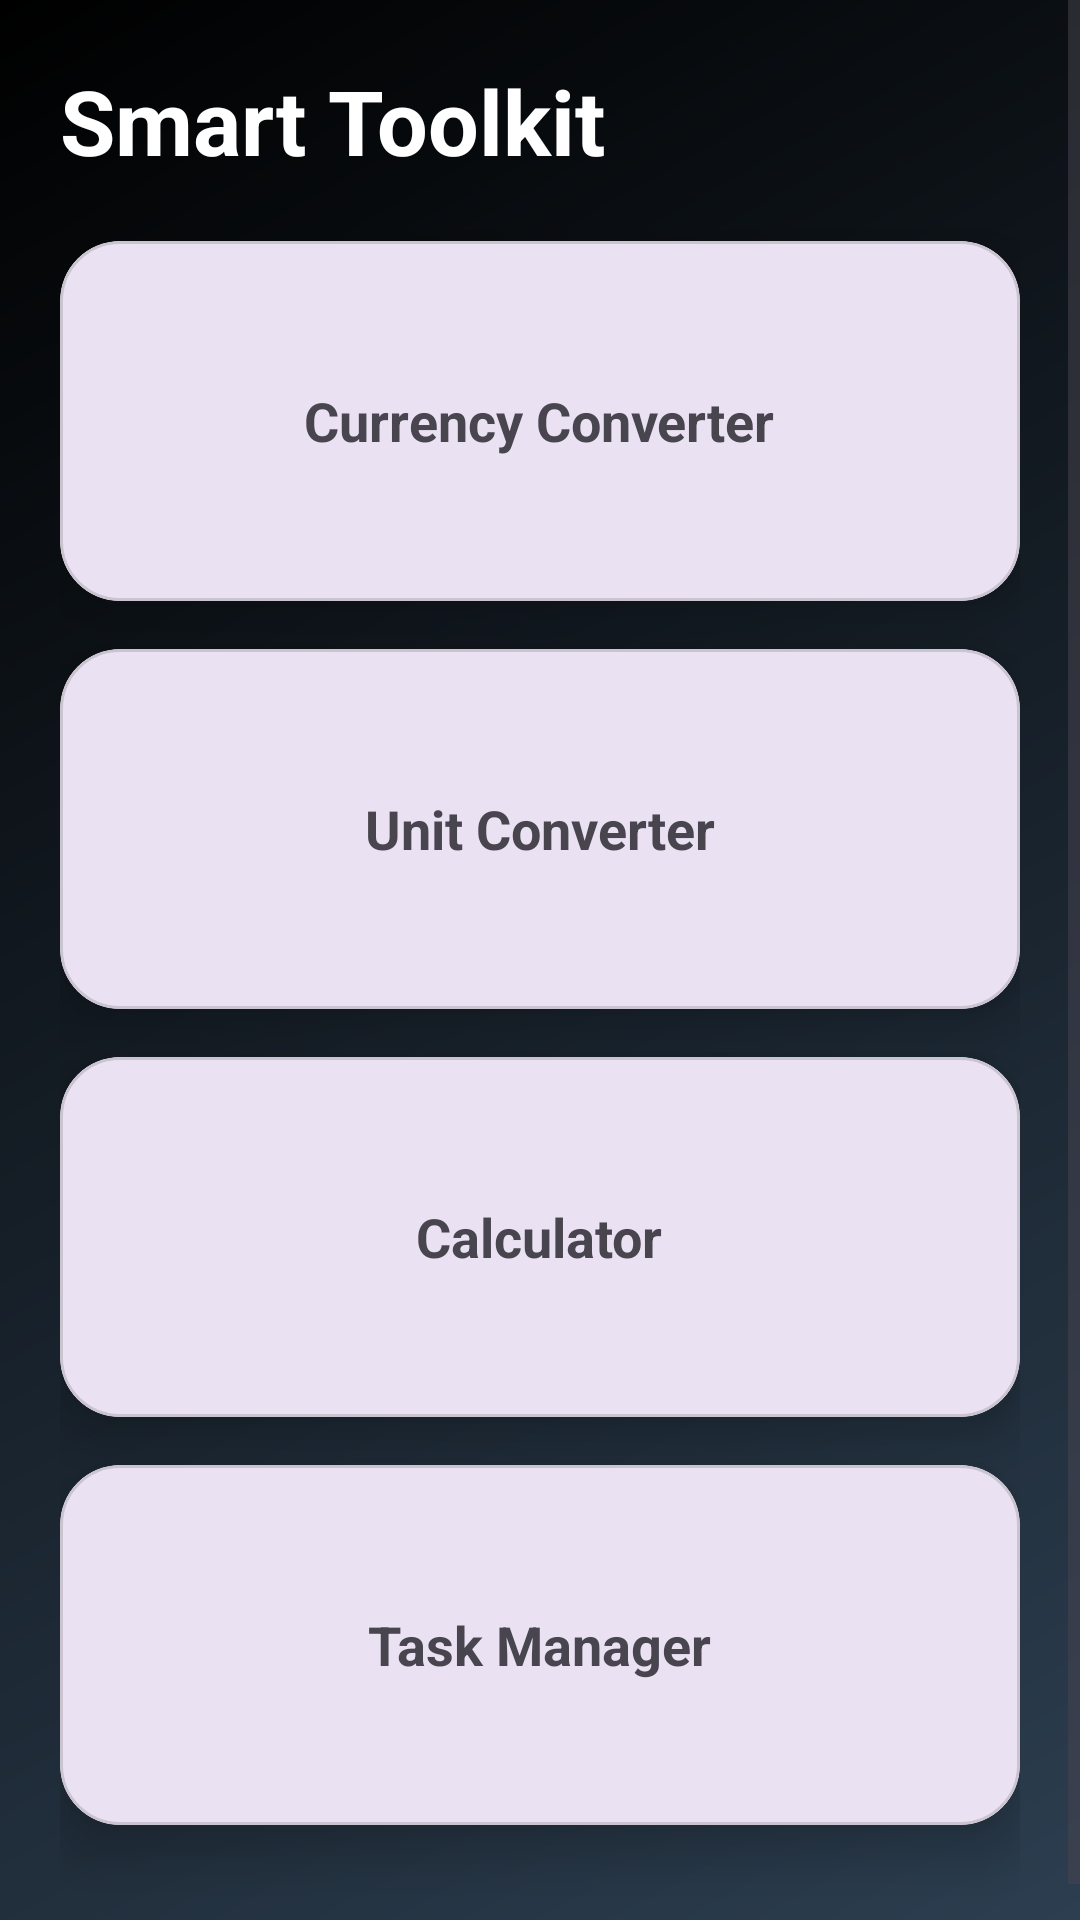

Android layout source for this screen:
<!-- AndroidManifest.xml: application theme Theme.CurrencyConverter -->
<!-- res/layout/fragment_home.xml -->
<?xml version="1.0" encoding="utf-8"?>
<ScrollView xmlns:android="http://schemas.android.com/apk/res/android"
    xmlns:app="http://schemas.android.com/apk/res-auto"
    android:layout_width="match_parent"
    android:layout_height="match_parent"
    android:background="@drawable/bg_gradient">

    <LinearLayout
        android:orientation="vertical"
        android:padding="20dp"
        android:layout_width="match_parent"
        android:layout_height="wrap_content">

        <TextView
            android:text="Smart Toolkit"
            android:textSize="30sp"
            android:textStyle="bold"
            android:textColor="#FFFFFF"
            android:layout_marginBottom="20dp"
            android:layout_width="wrap_content"
            android:layout_height="wrap_content"/>

        <com.google.android.material.card.MaterialCardView
            android:id="@+id/currencyConverter"
            android:layout_width="match_parent"
            android:layout_height="120dp"
            android:layout_marginBottom="16dp"
            app:cardCornerRadius="20dp"
            app:cardElevation="10dp"
            android:clickable="true"
            android:focusable="true">
            <LinearLayout
                android:layout_width="match_parent"
                android:layout_height="match_parent"
                android:gravity="center"
                android:padding="20dp">
                <TextView
                    android:text="Currency Converter"
                    android:textSize="18sp"
                    android:textStyle="bold"
                    android:layout_width="wrap_content"
                    android:layout_height="wrap_content"/>
            </LinearLayout>
        </com.google.android.material.card.MaterialCardView>

        <com.google.android.material.card.MaterialCardView
            android:id="@+id/unitCard"
            android:layout_width="match_parent"
            android:layout_height="120dp"
            android:layout_marginBottom="16dp"
            app:cardCornerRadius="20dp"
            app:cardElevation="10dp"
            android:clickable="true"
            android:focusable="true">
            <LinearLayout
                android:layout_width="match_parent"
                android:layout_height="match_parent"
                android:gravity="center"
                android:padding="20dp">
                <TextView
                    android:text="Unit Converter"
                    android:textSize="18sp"
                    android:textStyle="bold"
                    android:layout_width="wrap_content"
                    android:layout_height="wrap_content"/>
            </LinearLayout>
        </com.google.android.material.card.MaterialCardView>

        <com.google.android.material.card.MaterialCardView
            android:id="@+id/calculatorCard"
            android:layout_width="match_parent"
            android:layout_height="120dp"
            android:layout_marginBottom="16dp"
            app:cardCornerRadius="20dp"
            app:cardElevation="10dp"
            android:clickable="true"
            android:focusable="true">
            <LinearLayout
                android:layout_width="match_parent"
                android:layout_height="match_parent"
                android:gravity="center"
                android:padding="20dp">
                <TextView
                    android:text="Calculator"
                    android:textSize="18sp"
                    android:textStyle="bold"
                    android:layout_width="wrap_content"
                    android:layout_height="wrap_content"/>
            </LinearLayout>
        </com.google.android.material.card.MaterialCardView>

        <com.google.android.material.card.MaterialCardView
            android:id="@+id/cardTaskManager"
            android:layout_width="match_parent"
            android:layout_height="120dp"
            android:layout_marginBottom="24dp"
            app:cardCornerRadius="20dp"
            app:cardElevation="10dp"
            android:clickable="true"
            android:focusable="true">
            <LinearLayout
                android:layout_width="match_parent"
                android:layout_height="match_parent"
                android:gravity="center"
                android:padding="20dp">
                <TextView
                    android:text="Task Manager"
                    android:textSize="18sp"
                    android:textStyle="bold"
                    android:layout_width="wrap_content"
                    android:layout_height="wrap_content"/>
            </LinearLayout>
        </com.google.android.material.card.MaterialCardView>

    </LinearLayout>
</ScrollView>
<!-- resources referenced by this layout -->
<resources>
  <!-- drawable bg_gradient (drawable) -->
  <?xml version="1.0" encoding="utf-8"?>
  <shape xmlns:android="http://schemas.android.com/apk/res/android"
      android:shape="rectangle">
      <gradient
          android:startColor="#2C3E50"
          android:endColor="#000000"
          android:angle="135" />
  </shape>
  <style name="Theme.CurrencyConverter" parent="Base.Theme.CurrencyConverter" />
  <style name="Base.Theme.CurrencyConverter" parent="Theme.Material3.DayNight.NoActionBar">
          
          
      </style>
</resources>
